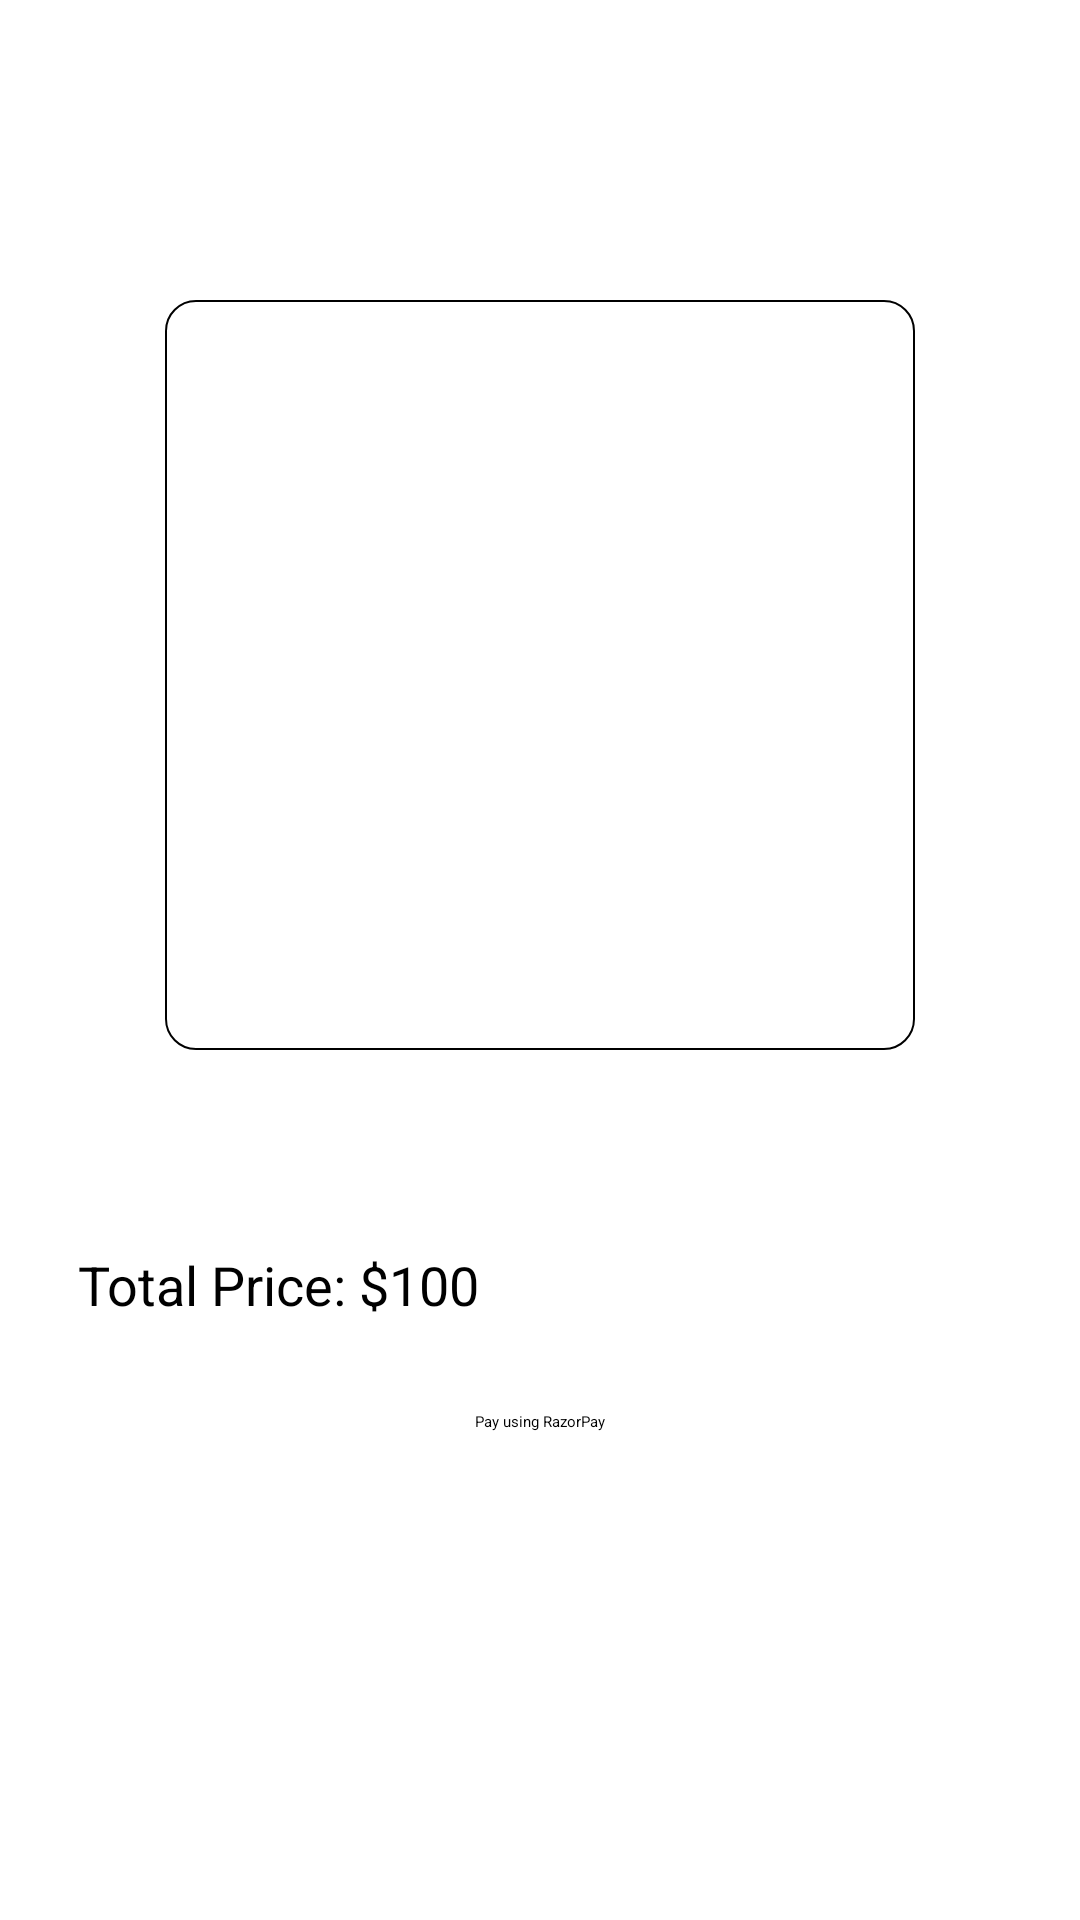

Reconstruct the res/layout file that produces this screen, plus the resources it refers to.
<!-- AndroidManifest.xml: application theme Theme.SignupLoginRealtime -->
<!-- res/layout/activity_payment.xml -->
<?xml version="1.0" encoding="utf-8"?>
<RelativeLayout xmlns:android="http://schemas.android.com/apk/res/android"
    xmlns:tools="http://schemas.android.com/tools"
    android:layout_width="match_parent"
    android:layout_height="match_parent"
    xmlns:app="http://schemas.android.com/apk/res-auto"
    tools:context=".payment">

    

    <ImageView
        android:id="@+id/ivCombinedImage"
        android:layout_width="250dp"
        android:layout_height="250dp"

        android:layout_centerHorizontal="true"
        android:layout_marginStart="16dp"
        android:layout_marginTop="100dp"
        android:layout_marginEnd="16dp"
        android:background="@drawable/black_border"
        android:scaleType="centerCrop"
        app:layout_constraintEnd_toEndOf="parent"
        app:layout_constraintStart_toStartOf="parent" />

    <TextView
        android:id="@+id/Price"
        android:layout_width="300dp"
        android:layout_height="wrap_content"
        android:layout_marginStart="16dp"
        android:layout_marginTop="56dp"
        android:layout_marginEnd="16dp"

        android:padding="10dp"
        android:text="Total Price: $100"
        android:textSize="18sp"
        app:layout_constraintEnd_toEndOf="parent"
        app:layout_constraintHorizontal_bias="0.0"
        app:layout_constraintStart_toStartOf="parent"
        android:layout_below="@id/ivCombinedImage" />

    
    <Button
        android:id="@+id/idBtnPay"
        android:layout_width="wrap_content"
        android:layout_height="wrap_content"
        android:layout_below="@id/Price"
        android:layout_centerHorizontal="true"
        android:layout_marginTop="20dp"
        android:text="Pay using RazorPay"
        android:textAllCaps="false" />

</RelativeLayout>
<!-- resources referenced by this layout -->
<resources>
  <!-- drawable black_border (drawable) -->
  <shape xmlns:android="http://schemas.android.com/apk/res/android"
      android:shape="rectangle">
      <solid android:color="@android:color/transparent" />
      <stroke
          android:color="@android:color/black"
          android:width="0.8dp" />
      <corners android:radius="10dp" />
  </shape>
</resources>
